Dataset: Final (GitHub, Ren-GT/Final). Classes: corn cercospora leaf spot, corn northern leaf blight, pepper bacterial spot, potato early blight, potato late blight, potato healthy.

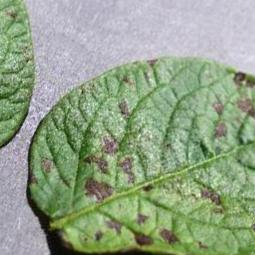
Label: potato early blight

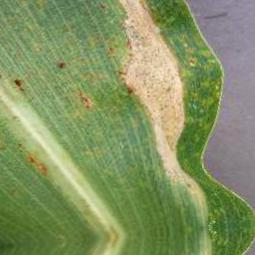
Label: corn northern leaf blight

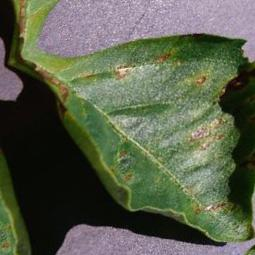
Label: pepper bacterial spot

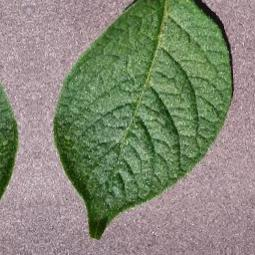
Label: potato healthy

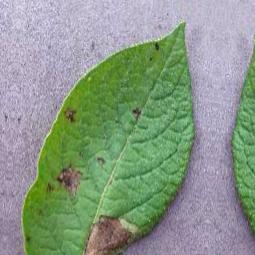
Label: potato late blight

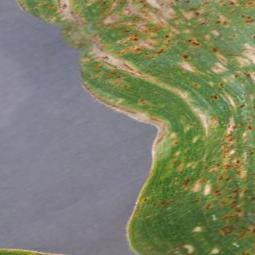
Label: corn cercospora leaf spot
